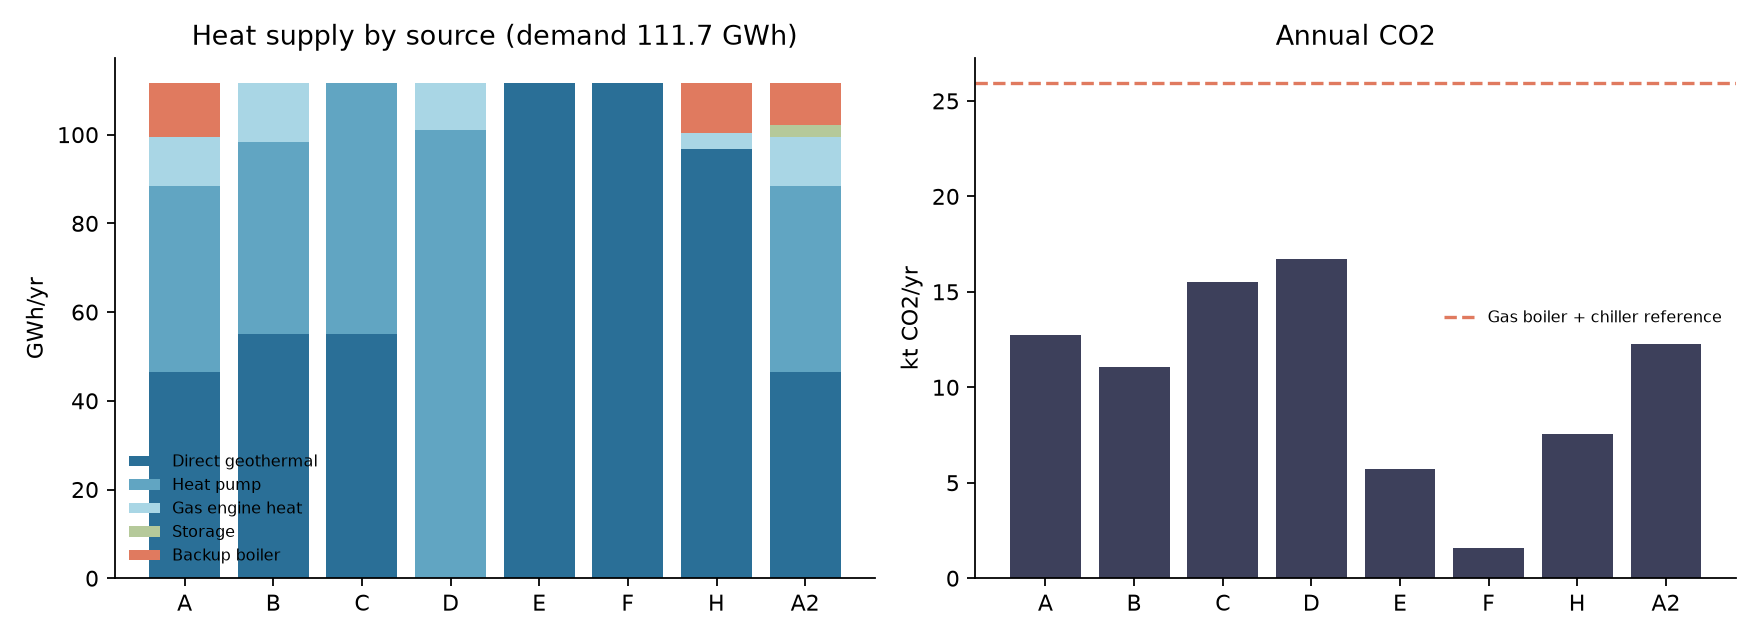

The data file committed next to this chart (first rows):
design, depth_m, doublets, flow_per_doublet_m3h, heat_direct_gwh, heat_pump_gwh, gas_engine_heat_gwh, storage_gwh, boiler_gwh, boiler_pct, absorption_gwh, electric_chiller_gwh, grid_el_gwh, pumps_el_gwh, gas_engine_el_gwh, co2_t, co2_from_gas_t, co2_reduction_pct, boiler_mw, heat_pump_mw, electric_chiller_mw, violations, warnings
A_2x2500m_preheatHP_engine, 2500, 2, 248.9, 46.56, 41.91, 10.91, 0.0, 12.28, 11.0, 16.49, 7.26, 13.65, 13.62, 9.7, 12759, 5969, 50.8, 10.0, 8.6, 5.2, 0, GEMINI: Target 250 m3/h NOT reachable wi…
B_3x2500m_preheatHP_engine, 2500, 3, 248.9, 55.17, 43.18, 13.31, 0.0, 0.0, 0.0, 20.97, 2.78, 12.27, 15.22, 12.0, 11068, 7387, 57.3, 0.0, 12.8, 3.9, 0, GEMINI: Target 250 m3/h NOT reachable wi…
C_3x2500m_preheatHP_flare, 2500, 3, 248.9, 55.17, 56.37, 0.0, 0.0, 0.13, 0.1, 20.97, 2.78, 26.98, 15.22, 0.0, 15510, 7387, 40.2, 2.1, 12.8, 3.9, 0, GEMINI: Target 250 m3/h NOT reachable wi…
D_3x2500m_HPonly_engine, 2500, 3, 248.9, 0.0, 101, 10.67, 0.0, 0.0, 0.0, 20.97, 2.78, 36.22, 11.49, 9.49, 16706, 5839, 35.6, 0.0, 28.6, 3.9, 0, GEMINI: Target 250 m3/h NOT reachable wi…
E_3x3400m_direct_engine, 3400, 3, 235.3, 111.6, 0.0, 0.09, 0.0, 0.0, 0.0, 23.74, 0.0, 0.0, 5.26, 5.26, 5706, 5706, 78.0, 0.0, 0.0, 0.0, 0, GEMINI: Injector wellhead pressure at so…
F_3x3400m_direct_reinject, 3400, 3, 235.3, 111.6, 0.0, 0.0, 0.0, 0.09, 0.1, 23.74, 0.0, 5.26, 5.26, 0.0, 1598, 0, 93.8, 1.7, 0.0, 0.0, 0, GEMINI: Injector wellhead pressure at so…
H_2x3400m_direct_engine, 3400, 2, 235.3, 96.73, 0.0, 3.57, 0.0, 11.37, 10.2, 22.6, 1.15, 0.07, 5.2, 5.37, 7576, 5059, 70.8, 9.8, 0.0, 3.1, 0, GEMINI: Injector wellhead pressure at so…
A2_2x2500m_preheatHP_storage2000, 2500, 2, 248.9, 46.56, 41.91, 10.91, 2.9, 9.38, 8.4, 16.49, 7.26, 14.1, 13.62, 9.7, 12259, 5969, 52.7, 10.0, 8.6, 5.2, 0, GEMINI: Target 250 m3/h NOT reachable wi…
